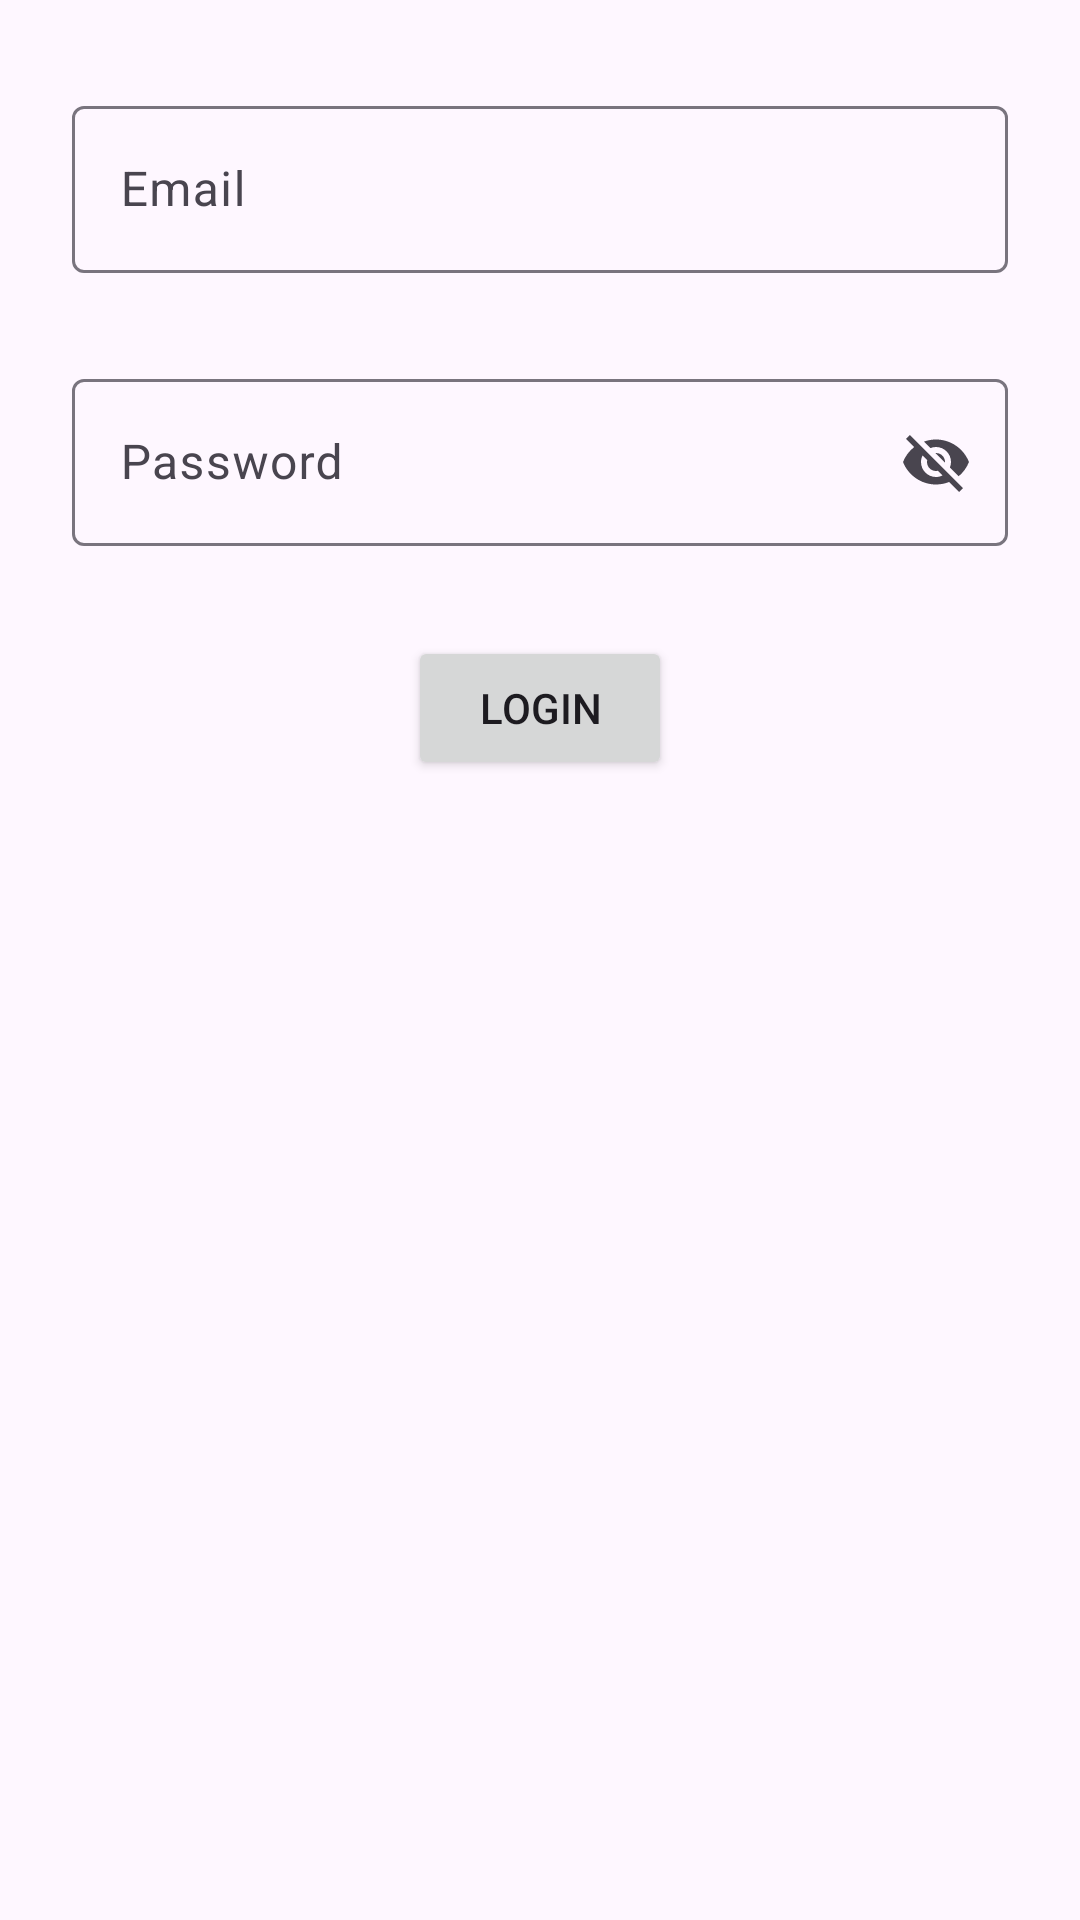

Reconstruct the res/layout file that produces this screen, plus the resources it refers to.
<!-- AndroidManifest.xml: application theme Theme.Assessments -->
<!-- res/layout/activity_login.xml -->
<?xml version="1.0" encoding="utf-8"?>
<androidx.constraintlayout.widget.ConstraintLayout xmlns:android="http://schemas.android.com/apk/res/android"
    xmlns:app="http://schemas.android.com/apk/res-auto"
    xmlns:tools="http://schemas.android.com/tools"
    android:layout_width="match_parent"
    android:layout_height="match_parent"
    tools:context=".Login">

    <com.google.android.material.textfield.TextInputLayout
        android:id="@+id/tilEmail"
        android:layout_width="0dp"
        android:layout_height="wrap_content"
        android:layout_marginStart="24dp"
        android:layout_marginTop="30dp"
        android:layout_marginEnd="24dp"
        app:startIconDrawable="@drawable/baseline_email_24"
        app:layout_constraintEnd_toEndOf="parent"
        app:layout_constraintStart_toStartOf="parent"
        app:layout_constraintTop_toTopOf="parent">

        <com.google.android.material.textfield.TextInputEditText
            android:id="@+id/etEmail"
            android:layout_width="match_parent"
            android:layout_height="wrap_content"
            android:hint="Email" />
    </com.google.android.material.textfield.TextInputLayout>

    <com.google.android.material.textfield.TextInputLayout
        android:id="@+id/tilPassword"
        android:layout_width="0dp"
        android:layout_height="wrap_content"
        android:layout_marginStart="24dp"
        android:layout_marginTop="30dp"
        android:layout_marginEnd="24dp"
        app:layout_constraintEnd_toEndOf="parent"
        app:layout_constraintStart_toStartOf="parent"
        app:endIconMode="password_toggle"
        app:startIconDrawable="@drawable/baseline_lock_24"
        app:layout_constraintTop_toBottomOf="@+id/tilEmail">

        <com.google.android.material.textfield.TextInputEditText
            android:id="@+id/etPassword"
            android:layout_width="match_parent"
            android:layout_height="wrap_content"
            android:hint="Password" />
    </com.google.android.material.textfield.TextInputLayout>

    <Button
        android:id="@+id/btnLogin"
        android:layout_width="wrap_content"
        android:layout_height="wrap_content"
        android:layout_marginStart="24dp"
        android:layout_marginTop="30dp"
        android:layout_marginEnd="24dp"
        android:text="Login"
        app:layout_constraintEnd_toEndOf="parent"
        app:layout_constraintStart_toStartOf="parent"
        app:layout_constraintTop_toBottomOf="@+id/tilPassword" />
</androidx.constraintlayout.widget.ConstraintLayout>
<!-- resources referenced by this layout -->
<resources>
  <style name="Theme.Assessments" parent="Base.Theme.Assessments" />
  <style name="Base.Theme.Assessments" parent="Theme.Material3.DayNight.NoActionBar">
          
          
      </style>
</resources>
